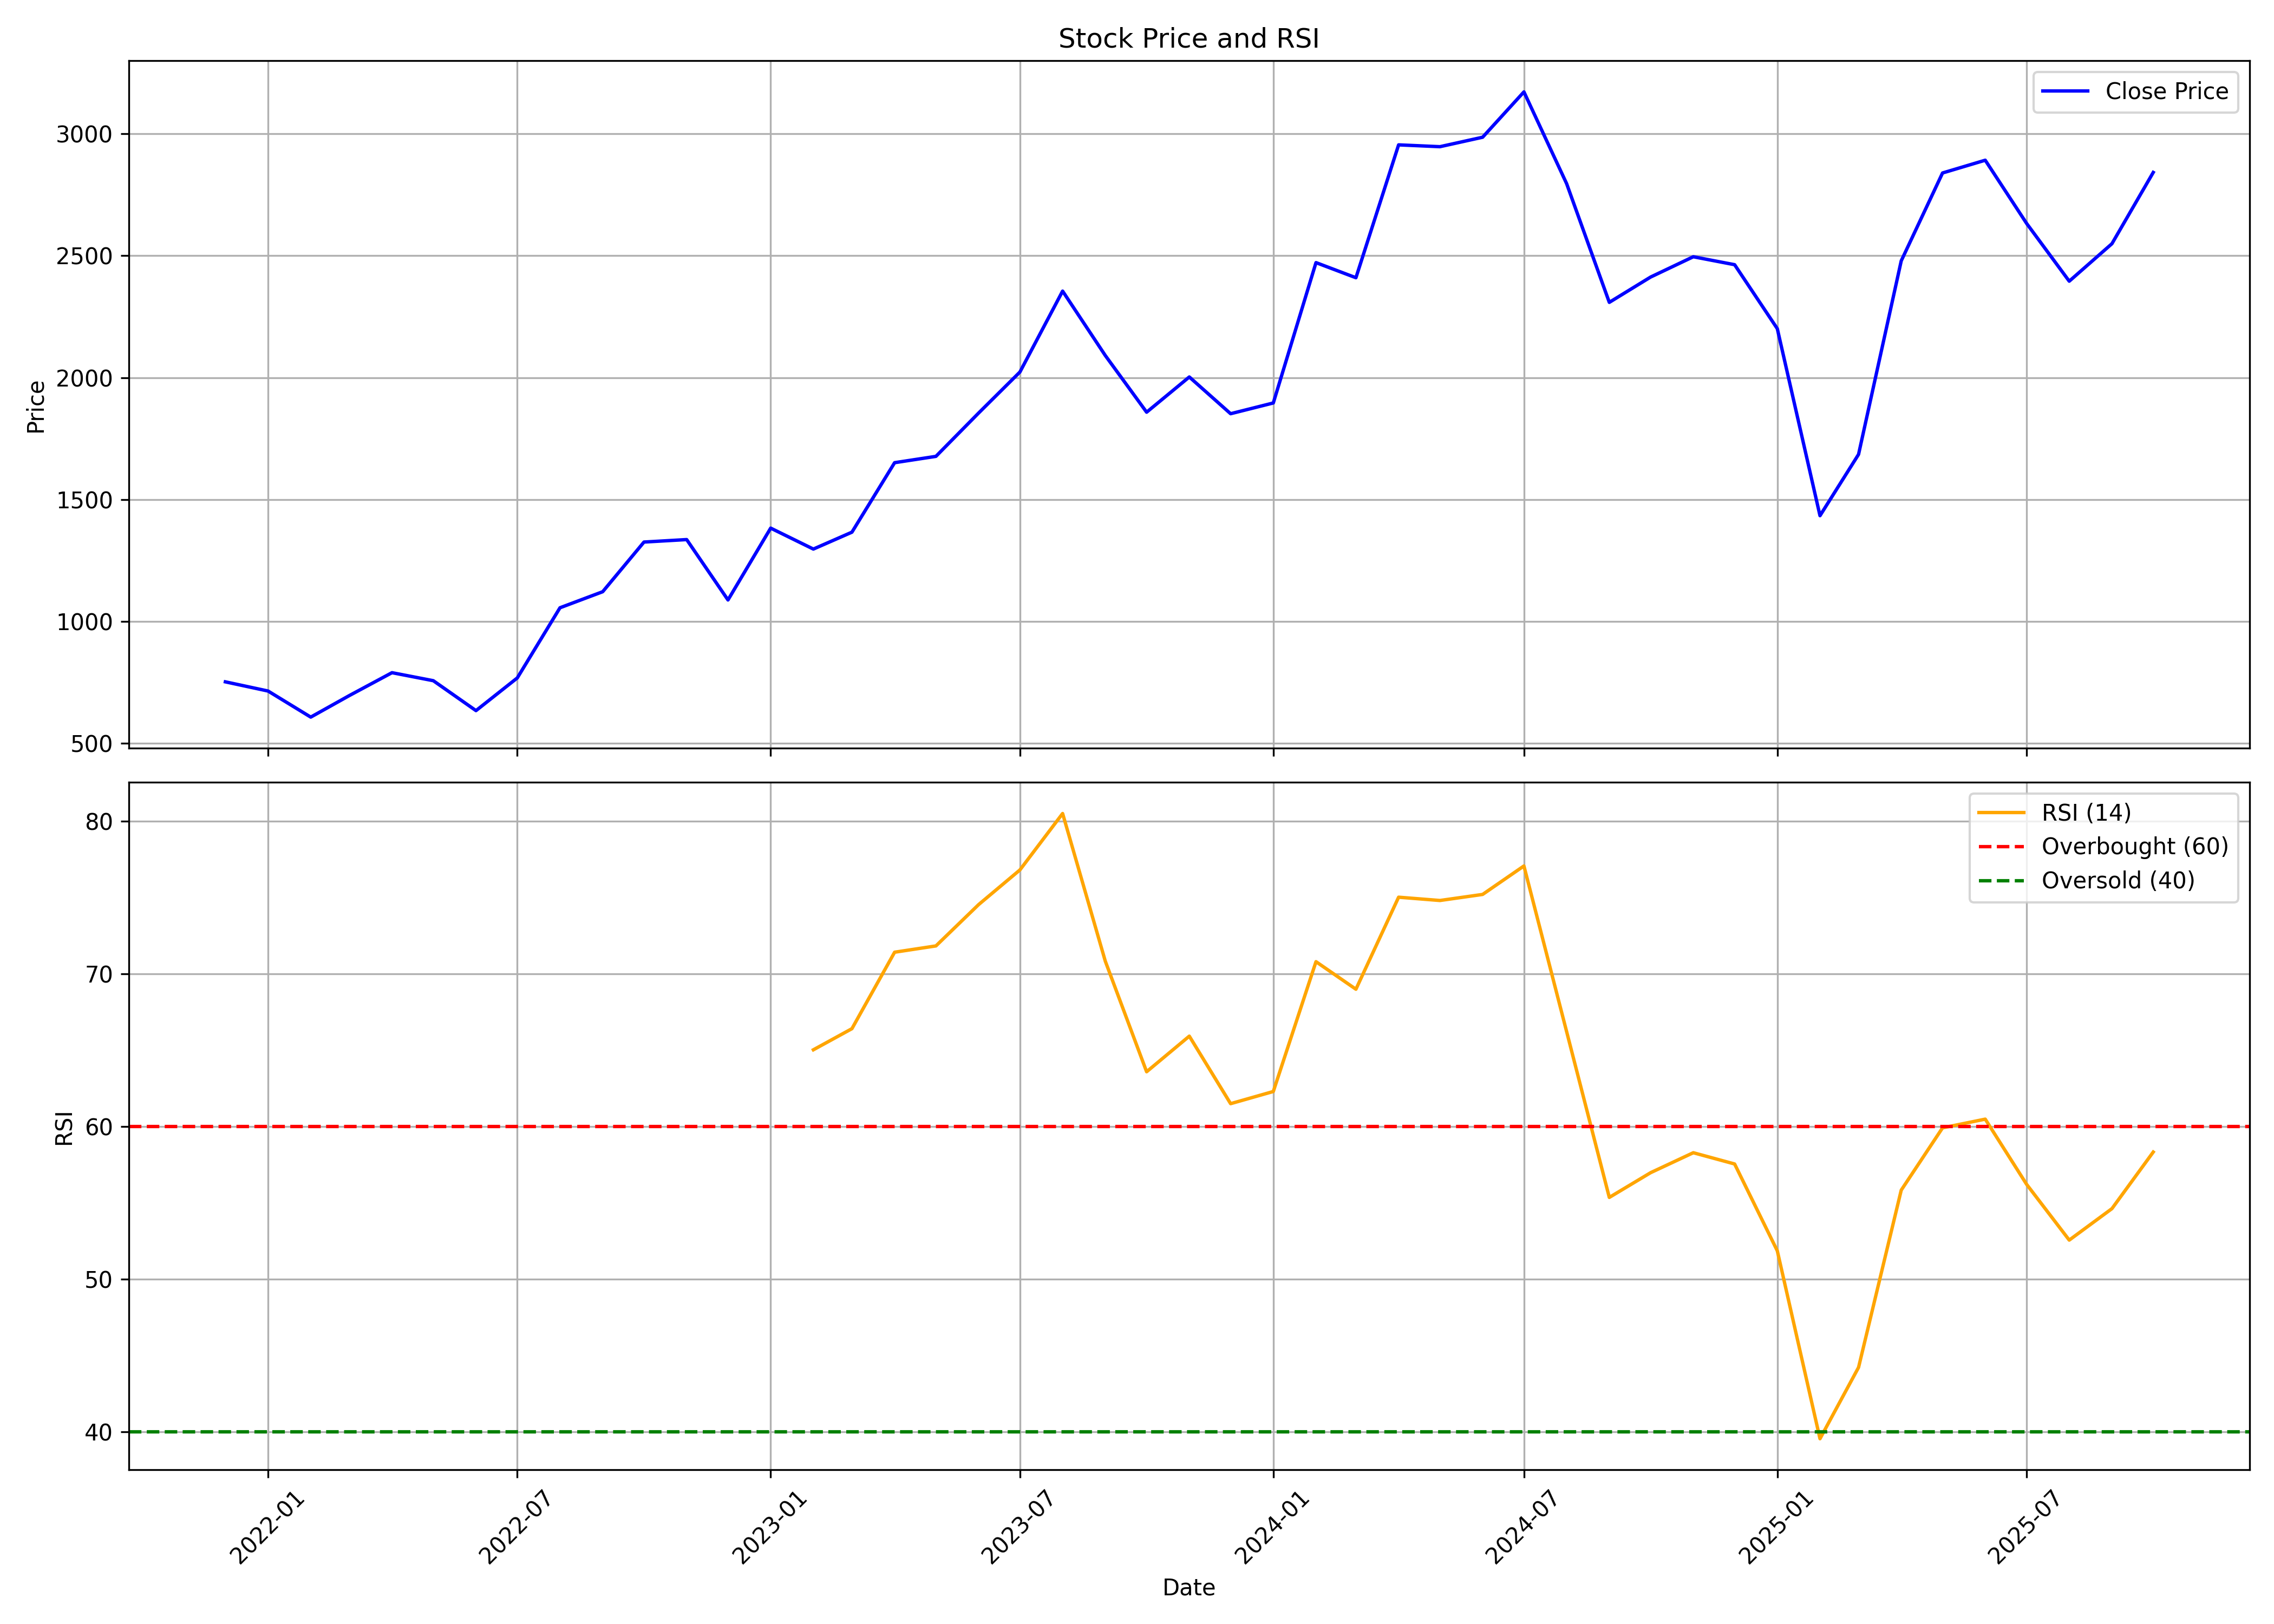

The file beside this chart, header and first rows:
, date, symbol, open, high, low, close, volume, rsi
0, 2021-12-01, DATAPATTNS, 846.7, 854.6, 694.4, 751.6, 25510383, 
1, 2022-01-01, DATAPATTNS, 755.7, 824.9, 697.9, 713.9, 12137714, 
2, 2022-02-01, DATAPATTNS, 719.7, 745.7, 568.7, 606.9, 4420434, 
3, 2022-03-01, DATAPATTNS, 606.9, 732.3, 597.4, 695.3, 5074164, 
4, 2022-04-01, DATAPATTNS, 697.3, 924.6, 697.3, 789.2, 8808011, 
5, 2022-05-01, DATAPATTNS, 771.5, 783.5, 642.9, 756.3, 3619318, 
6, 2022-06-01, DATAPATTNS, 756.7, 783.4, 601.1, 633.5, 2304140, 
7, 2022-07-01, DATAPATTNS, 632.7, 780.4, 623.3, 767.7, 2362299, 
8, 2022-08-01, DATAPATTNS, 768.5, 1086, 734, 1056, 6369992, 
9, 2022-09-01, DATAPATTNS, 1051, 1261, 1042, 1121, 6542084, 
10, 2022-10-01, DATAPATTNS, 1120, 1454, 1069, 1325, 6813359, 
11, 2022-11-01, DATAPATTNS, 1349, 1449, 1259, 1335, 5251400, 
12, 2022-12-01, DATAPATTNS, 1342, 1364, 989.1, 1088, 3201059, 
13, 2023-01-01, DATAPATTNS, 1092, 1417, 1088, 1382, 3935132, 
14, 2023-02-01, DATAPATTNS, 1404, 1529, 1170, 1296, 6540547, 65.02
15, 2023-03-01, DATAPATTNS, 1300, 1415, 1251, 1366, 2828921, 66.41
16, 2023-04-01, DATAPATTNS, 1373, 1736, 1371, 1651, 6376635, 71.41
17, 2023-05-01, DATAPATTNS, 1651, 1757, 1501, 1677, 3939144, 71.83
18, 2023-06-01, DATAPATTNS, 1677, 1941, 1649, 1855, 4918712, 74.53
19, 2023-07-01, DATAPATTNS, 1868, 2234, 1839, 2023, 5530086, 76.8
20, 2023-08-01, DATAPATTNS, 2030, 2408, 1941, 2355, 6010703, 80.5
21, 2023-09-01, DATAPATTNS, 2377, 2473, 1976, 2091, 7083798, 70.82
22, 2023-10-01, DATAPATTNS, 2091, 2125, 1726, 1858, 2181867, 63.58
23, 2023-11-01, DATAPATTNS, 1870, 2021, 1806, 2003, 3001005, 65.92
24, 2023-12-01, DATAPATTNS, 2015, 2101, 1846, 1852, 2393298, 61.49
25, 2024-01-01, DATAPATTNS, 1853, 1998, 1802, 1896, 3468848, 62.29
26, 2024-02-01, DATAPATTNS, 2040, 2666, 1742, 2472, 14364358, 70.79
27, 2024-03-01, DATAPATTNS, 2483, 3065, 2090, 2410, 7958072, 68.99
28, 2024-04-01, DATAPATTNS, 2457, 3193, 2452, 2955, 12326172, 75.02
29, 2024-05-01, DATAPATTNS, 2955, 3427, 2701, 2948, 11497516, 74.8
30, 2024-06-01, DATAPATTNS, 3082, 3142, 2367, 2986, 12090638, 75.2
31, 2024-07-01, DATAPATTNS, 2986, 3637, 2885, 3172, 19990230, 77.06
32, 2024-08-01, DATAPATTNS, 3189, 3218, 2727, 2796, 4907870, 66.21
33, 2024-09-01, DATAPATTNS, 2794, 2826, 2290, 2309, 4426799, 55.36
34, 2024-10-01, DATAPATTNS, 2313, 2540, 2110, 2413, 8078590, 56.97
35, 2024-11-01, DATAPATTNS, 2433, 2567, 2139, 2496, 4438000, 58.28
36, 2024-12-01, DATAPATTNS, 2492, 2694, 2373, 2463, 4293401, 57.55
37, 2025-01-01, DATAPATTNS, 2463, 2534, 1886, 2201, 3016872, 51.86
38, 2025-02-01, DATAPATTNS, 2214, 2326, 1401, 1433, 14014967, 39.55
39, 2025-03-01, DATAPATTNS, 1434, 1815, 1347, 1685, 53108634, 44.22
40, 2025-04-01, DATAPATTNS, 1675, 2639, 1388, 2479, 35528555, 55.83
41, 2025-05-01, DATAPATTNS, 2479, 3132, 2115, 2840, 30396542, 59.91
42, 2025-06-01, DATAPATTNS, 2841, 3259, 2767, 2892, 19755593, 60.48
43, 2025-07-01, DATAPATTNS, 2891, 3029, 2512, 2633, 5190559, 56.22
44, 2025-08-01, DATAPATTNS, 2632, 2727, 2344, 2396, 5299367, 52.56
45, 2025-09-01, DATAPATTNS, 2407, 2925, 2407, 2549, 6705307, 54.62
46, 2025-10-01, DATAPATTNS, 2560, 2892, 2533, 2842, 5836244, 58.33
